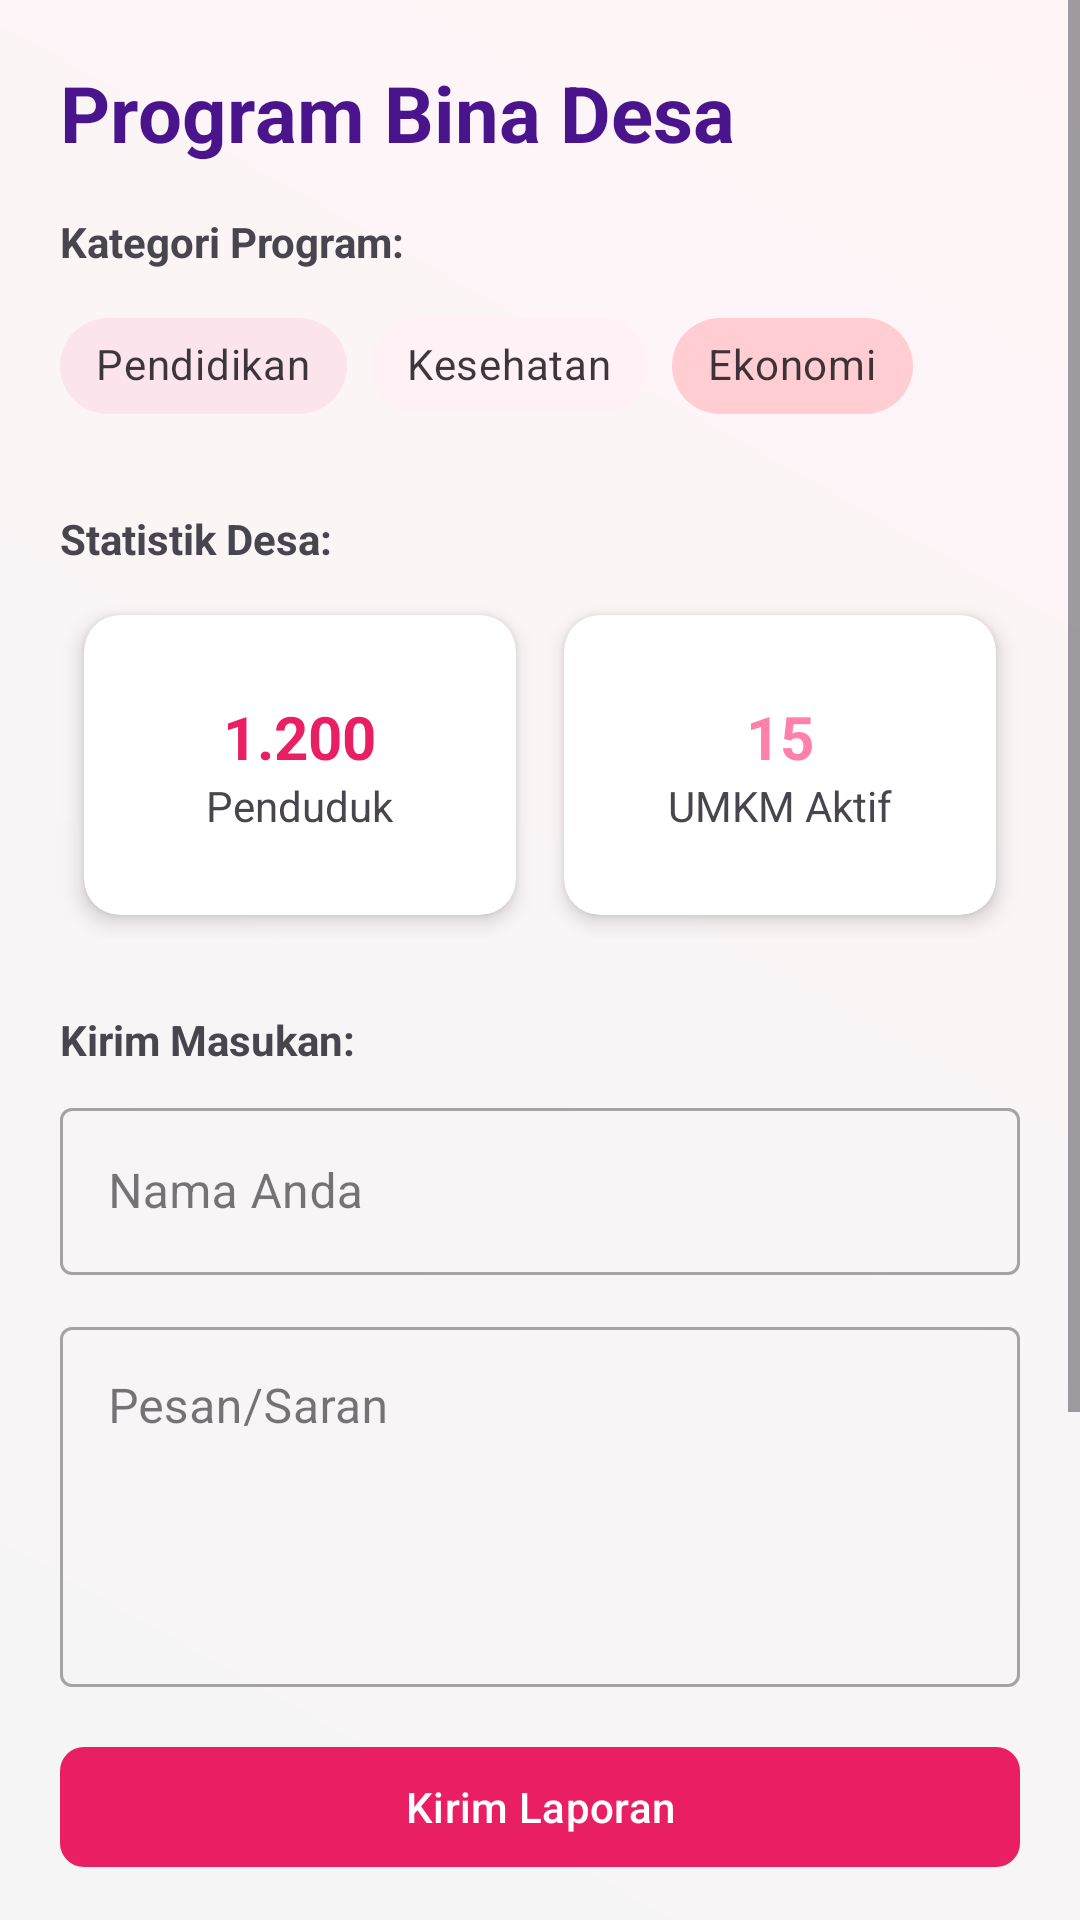

Produce the Android XML layout that renders to this screen, including the resource entries it uses.
<!-- AndroidManifest.xml: application theme Theme.Zorashape -->
<!-- res/layout/activity_desa.xml -->
<?xml version="1.0" encoding="utf-8"?>
<ScrollView xmlns:android="http://schemas.android.com/apk/res/android"
    xmlns:app="http://schemas.android.com/apk/res-auto"
    android:layout_width="match_parent"
    android:layout_height="match_parent"
    android:background="@drawable/warm_bg">

    <LinearLayout
        android:layout_width="match_parent"
        android:layout_height="wrap_content"
        android:orientation="vertical"
        android:padding="20dp">

        <TextView
            android:layout_width="wrap_content"
            android:layout_height="wrap_content"
            android:text="Program Bina Desa"
            android:textSize="26sp"
            android:textStyle="bold"
            android:textColor="@color/text_dark"
            android:layout_marginBottom="16dp"/>

        
        <TextView
            android:layout_width="wrap_content"
            android:layout_height="wrap_content"
            android:text="Kategori Program:"
            android:textStyle="bold"
            android:layout_marginBottom="8dp"/>

        <com.google.android.material.chip.ChipGroup
            android:id="@+id/chipGroup"
            android:layout_width="match_parent"
            android:layout_height="wrap_content"
            app:singleSelection="true">

            <com.google.android.material.chip.Chip
                style="@style/Widget.MaterialComponents.Chip.Action"
                android:layout_width="wrap_content"
                android:layout_height="wrap_content"
                android:text="Pendidikan"
                app:chipBackgroundColor="@color/primary_light"/>

            <com.google.android.material.chip.Chip
                style="@style/Widget.MaterialComponents.Chip.Action"
                android:layout_width="wrap_content"
                android:layout_height="wrap_content"
                android:text="Kesehatan"
                app:chipBackgroundColor="@color/secondary_light"/>

            <com.google.android.material.chip.Chip
                style="@style/Widget.MaterialComponents.Chip.Action"
                android:layout_width="wrap_content"
                android:layout_height="wrap_content"
                android:text="Ekonomi"
                app:chipBackgroundColor="@color/accent_light"/>
        </com.google.android.material.chip.ChipGroup>

        
        <TextView
            android:layout_width="wrap_content"
            android:layout_height="wrap_content"
            android:text="Statistik Desa:"
            android:textStyle="bold"
            android:layout_marginTop="24dp"
            android:layout_marginBottom="8dp"/>

        <GridLayout
            android:layout_width="match_parent"
            android:layout_height="wrap_content"
            android:columnCount="2"
            android:rowCount="2"
            android:alignmentMode="alignMargins"
            android:columnOrderPreserved="false">

            <androidx.cardview.widget.CardView
                android:layout_width="0dp"
                android:layout_height="100dp"
                android:layout_columnWeight="1"
                android:layout_margin="8dp"
                app:cardCornerRadius="12dp"
                app:cardElevation="4dp">
                <LinearLayout
                    android:layout_width="match_parent"
                    android:layout_height="match_parent"
                    android:gravity="center"
                    android:orientation="vertical">
                    <TextView android:layout_width="wrap_content" android:layout_height="wrap_content" android:text="1.200" android:textSize="20sp" android:textStyle="bold" android:textColor="@color/primary"/>
                    <TextView android:layout_width="wrap_content" android:layout_height="wrap_content" android:text="Penduduk"/>
                </LinearLayout>
            </androidx.cardview.widget.CardView>

            <androidx.cardview.widget.CardView
                android:layout_width="0dp"
                android:layout_height="100dp"
                android:layout_columnWeight="1"
                android:layout_margin="8dp"
                app:cardCornerRadius="12dp"
                app:cardElevation="4dp">
                <LinearLayout
                    android:layout_width="match_parent"
                    android:layout_height="match_parent"
                    android:gravity="center"
                    android:orientation="vertical">
                    <TextView android:layout_width="wrap_content" android:layout_height="wrap_content" android:text="15" android:textSize="20sp" android:textStyle="bold" android:textColor="@color/secondary"/>
                    <TextView android:layout_width="wrap_content" android:layout_height="wrap_content" android:text="UMKM Aktif"/>
                </LinearLayout>
            </androidx.cardview.widget.CardView>

        </GridLayout>

        
        <TextView
            android:layout_width="wrap_content"
            android:layout_height="wrap_content"
            android:text="Kirim Masukan:"
            android:textStyle="bold"
            android:layout_marginTop="24dp"
            android:layout_marginBottom="8dp"/>

        <com.google.android.material.textfield.TextInputLayout
            android:layout_width="match_parent"
            android:layout_height="wrap_content"
            android:hint="Nama Anda"
            style="@style/Widget.MaterialComponents.TextInputLayout.OutlinedBox">
            <com.google.android.material.textfield.TextInputEditText
                android:layout_width="match_parent"
                android:layout_height="wrap_content"/>
        </com.google.android.material.textfield.TextInputLayout>

        <com.google.android.material.textfield.TextInputLayout
            android:layout_width="match_parent"
            android:layout_height="wrap_content"
            android:hint="Pesan/Saran"
            android:layout_marginTop="12dp"
            style="@style/Widget.MaterialComponents.TextInputLayout.OutlinedBox">
            <com.google.android.material.textfield.TextInputEditText
                android:layout_width="match_parent"
                android:layout_height="120dp"
                android:gravity="top"/>
        </com.google.android.material.textfield.TextInputLayout>

        <com.google.android.material.button.MaterialButton
            android:id="@+id/btnSubmit"
            android:layout_width="match_parent"
            android:layout_height="wrap_content"
            android:text="Kirim Laporan"
            android:layout_marginTop="16dp"
            app:cornerRadius="8dp"/>

        <TextView
            android:layout_width="wrap_content"
            android:layout_height="wrap_content"
            android:text="Pengingat Musyawarah Desa:"
            android:textStyle="bold"
            android:layout_marginTop="24dp"
            android:layout_marginBottom="8dp"/>

        <com.google.android.material.textfield.TextInputLayout
            android:layout_width="match_parent"
            android:layout_height="wrap_content"
            android:hint="Menit dari sekarang"
            style="@style/Widget.MaterialComponents.TextInputLayout.OutlinedBox">
            <com.google.android.material.textfield.TextInputEditText
                android:id="@+id/etReminderMinutes"
                android:layout_width="match_parent"
                android:layout_height="wrap_content"
                android:inputType="number"/>
        </com.google.android.material.textfield.TextInputLayout>

        <com.google.android.material.button.MaterialButton
            android:id="@+id/btnSetReminder"
            android:layout_width="match_parent"
            android:layout_height="wrap_content"
            android:text="Atur Pengingat"
            android:layout_marginTop="8dp"
            app:cornerRadius="8dp"
            style="@style/Widget.MaterialComponents.Button.OutlinedButton"/>

        <com.google.android.material.button.MaterialButton
            android:id="@+id/btnGoToSettings"
            style="@style/Widget.MaterialComponents.Button.TextButton"
            android:layout_width="match_parent"
            android:layout_height="wrap_content"
            android:text="Lihat Pengaturan &amp; Info"
            android:layout_marginTop="8dp"/>

    </LinearLayout>
</ScrollView>
<!-- resources referenced by this layout -->
<resources>
  <color name="accent_light">#FFCDD2</color>
  <color name="primary">#E91E63</color>
  <color name="primary_light">#FCE4EC</color>
  <color name="secondary">#FF80AB</color>
  <color name="secondary_light">#FFF1F5</color>
  <color name="text_dark">#4A148C</color>
  <!-- drawable warm_bg (drawable) -->
  <?xml version="1.0" encoding="utf-8"?>
  <shape xmlns:android="http://schemas.android.com/apk/res/android">
      <gradient
          android:startColor="@color/gray_light"
          android:endColor="@color/bg_main"
          android:angle="45"/>
  </shape>
  <style name="Theme.Zorashape" parent="Base.Theme.Zorashape" />
  <color name="gray_light">#F5F5F5</color>
  <color name="bg_main">#FFF5F7</color>
  <style name="Base.Theme.Zorashape" parent="Theme.Material3.DayNight.NoActionBar">
          
          <item name="colorPrimary">@color/primary</item>
          <item name="colorSecondary">@color/secondary</item>
          <item name="android:windowBackground">@color/bg_main</item>
          <item name="colorPrimaryDark">@color/primary_dark</item>
          <item name="colorAccent">@color/accent</item>
      </style>
  <color name="primary_dark">#C2185B</color>
  <color name="accent">#F48FB1</color>
</resources>
